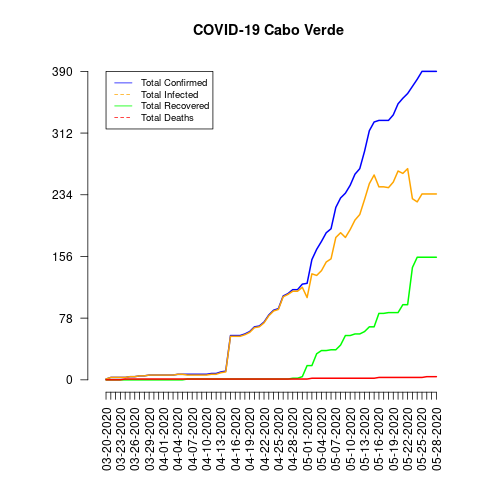

Data behind this chart, as committed beside it:
date, total_confirmed, total_deaths, total_recovered, total_infected, mortality_rate, recovery_rate, daily_growth_rate
03-20-2020, 1, 0, 0, 1, 0.0, 0.0, 1
03-21-2020, 3, 0, 0, 3, 0.0, 0.0, 3.0
03-22-2020, 3, 0, 0, 3, 0.0, 0.0, 1.0
03-23-2020, 3, 0, 0, 3, 0.0, 0.0, 1.0
03-24-2020, 3, 1, 0, 3, 33.33, 0.0, 1.0
03-25-2020, 4, 1, 0, 4, 25.0, 0.0, 1.333
03-26-2020, 4, 1, 0, 4, 25.0, 0.0, 1.0
03-27-2020, 5, 1, 0, 5, 20.0, 0.0, 1.25
03-28-2020, 5, 1, 0, 5, 20.0, 0.0, 1.0
03-29-2020, 6, 1, 0, 6, 16.67, 0.0, 1.2
03-30-2020, 6, 1, 0, 6, 16.67, 0.0, 1.0
03-31-2020, 6, 1, 0, 6, 16.67, 0.0, 1.0
04-01-2020, 6, 1, 0, 6, 16.67, 0.0, 1.0
04-02-2020, 6, 1, 0, 6, 16.67, 0.0, 1.0
04-03-2020, 6, 1, 0, 6, 16.67, 0.0, 1.0
04-04-2020, 7, 1, 0, 7, 14.29, 0.0, 1.167
04-05-2020, 7, 1, 0, 7, 14.29, 0.0, 1.0
04-06-2020, 7, 1, 1, 6, 14.29, 14.29, 1.0
04-07-2020, 7, 1, 1, 6, 14.29, 14.29, 1.0
04-08-2020, 7, 1, 1, 6, 14.29, 14.29, 1.0
04-09-2020, 7, 1, 1, 6, 14.29, 14.29, 1.0
04-10-2020, 7, 1, 1, 6, 14.29, 14.29, 1.0
04-11-2020, 8, 1, 1, 7, 12.5, 12.5, 1.143
04-12-2020, 8, 1, 1, 7, 12.5, 12.5, 1.0
04-13-2020, 10, 1, 1, 9, 10.0, 10.0, 1.25
04-14-2020, 11, 1, 1, 10, 9.09, 9.09, 1.1
04-15-2020, 56, 1, 1, 55, 1.79, 1.79, 5.091
04-16-2020, 56, 1, 1, 55, 1.79, 1.79, 1.0
04-17-2020, 56, 1, 1, 55, 1.79, 1.79, 1.0
04-18-2020, 58, 1, 1, 57, 1.72, 1.72, 1.036
04-19-2020, 61, 1, 1, 60, 1.64, 1.64, 1.052
04-20-2020, 67, 1, 1, 66, 1.49, 1.49, 1.098
04-21-2020, 68, 1, 1, 67, 1.47, 1.47, 1.015
04-22-2020, 73, 1, 1, 72, 1.37, 1.37, 1.074
04-23-2020, 82, 1, 1, 81, 1.22, 1.22, 1.123
04-24-2020, 88, 1, 1, 87, 1.14, 1.14, 1.073
04-25-2020, 90, 1, 1, 89, 1.11, 1.11, 1.023
04-26-2020, 106, 1, 1, 105, 0.94, 0.94, 1.178
04-27-2020, 109, 1, 1, 108, 0.92, 0.92, 1.028
04-28-2020, 114, 1, 2, 112, 0.88, 1.75, 1.046
04-29-2020, 114, 1, 2, 112, 0.88, 1.75, 1.0
04-30-2020, 121, 1, 4, 117, 0.83, 3.31, 1.061
05-01-2020, 122, 1, 18, 104, 0.82, 14.75, 1.008
05-02-2020, 152, 2, 18, 134, 1.32, 11.84, 1.246
05-03-2020, 165, 2, 33, 132, 1.21, 20.0, 1.086
05-04-2020, 175, 2, 37, 138, 1.14, 21.14, 1.061
05-05-2020, 186, 2, 37, 149, 1.08, 19.89, 1.063
05-06-2020, 191, 2, 38, 153, 1.05, 19.9, 1.027
05-07-2020, 218, 2, 38, 180, 0.92, 17.43, 1.141
05-08-2020, 230, 2, 44, 186, 0.87, 19.13, 1.055
05-09-2020, 236, 2, 56, 180, 0.85, 23.73, 1.026
05-10-2020, 246, 2, 56, 190, 0.81, 22.76, 1.042
05-11-2020, 260, 2, 58, 202, 0.77, 22.31, 1.057
05-12-2020, 267, 2, 58, 209, 0.75, 21.72, 1.027
05-13-2020, 289, 2, 61, 228, 0.69, 21.11, 1.082
05-14-2020, 315, 2, 67, 248, 0.63, 21.27, 1.09
05-15-2020, 326, 2, 67, 259, 0.61, 20.55, 1.035
05-16-2020, 328, 3, 84, 244, 0.91, 25.61, 1.006
05-17-2020, 328, 3, 84, 244, 0.91, 25.61, 1.0
05-18-2020, 328, 3, 85, 243, 0.91, 25.91, 1.0
... 10 more rows
